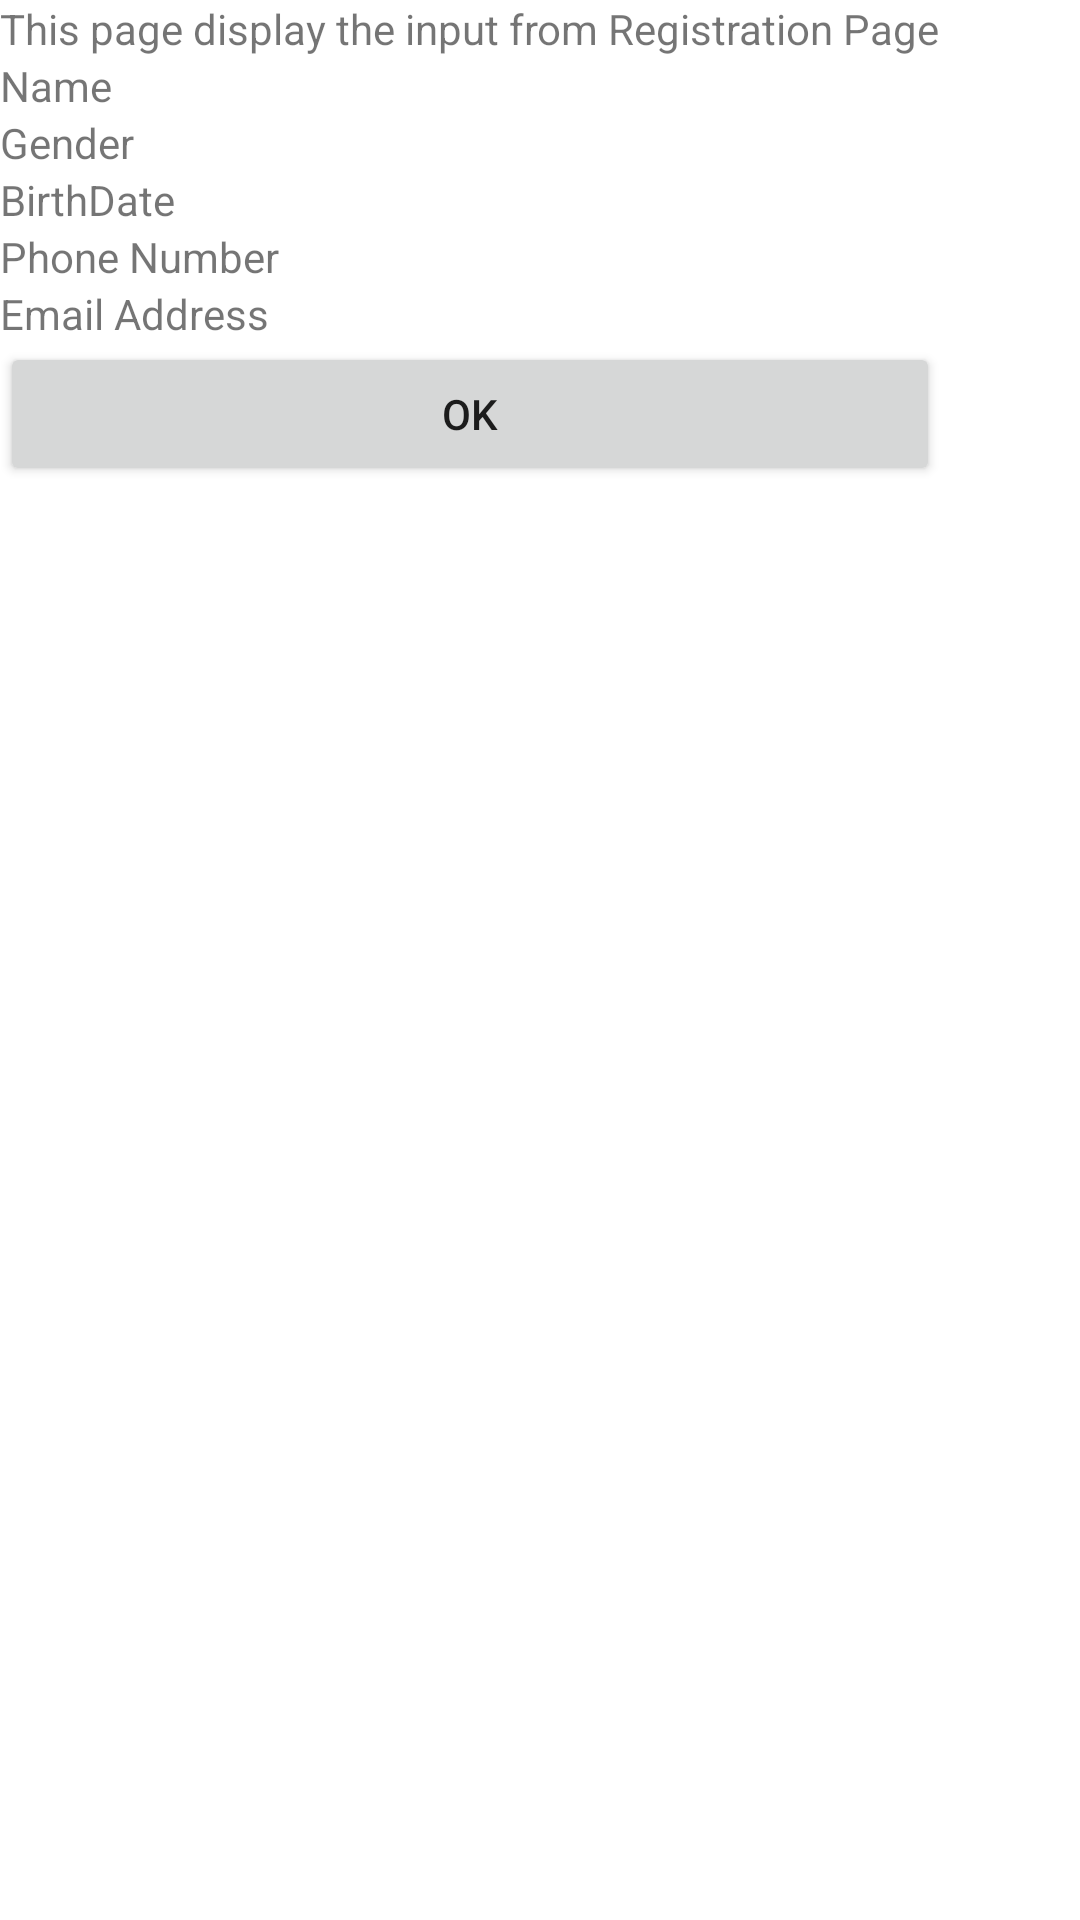

Write the Android layout XML for this screen, with the resource values it uses.
<!-- AndroidManifest.xml: application theme Theme.TAMAYOMobileApp -->
<!-- res/layout/activity_display.xml -->
<?xml version="1.0" encoding="utf-8"?>
<androidx.constraintlayout.widget.ConstraintLayout xmlns:android="http://schemas.android.com/apk/res/android"
    xmlns:app="http://schemas.android.com/apk/res-auto"
    xmlns:tools="http://schemas.android.com/tools"
    android:layout_width="match_parent"
    android:layout_height="match_parent"
    tools:context=".Activity_Display">
    <LinearLayout
        android:layout_width="wrap_content"
        android:layout_height="wrap_content"
        android:orientation="vertical"
        tools:ignore="MissingConstraints">
        <TextView
            android:id="@+id/textLabel"
            android:layout_width="wrap_content"
            android:layout_height="wrap_content"
            android:layout_weight="1"
            android:text="This page display the input from Registration Page" />

        <Space
            android:layout_width="match_parent"
            android:layout_height="wrap_content"
            android:layout_weight="1" />

        <Space
            android:layout_width="match_parent"
            android:layout_height="wrap_content"
            android:layout_weight="1" />

        <Space
            android:layout_width="match_parent"
            android:layout_height="wrap_content"
            android:layout_weight="1" />

        <TextView
            android:id="@+id/textViewName"
            android:layout_width="wrap_content"
            android:layout_height="wrap_content"
            android:layout_weight="1"
            android:text="Name" />

        <Space
            android:layout_width="match_parent"
            android:layout_height="wrap_content"
            android:layout_weight="1" />

        <TextView
            android:id="@+id/textViewGender"
            android:layout_width="wrap_content"
            android:layout_height="wrap_content"
            android:layout_weight="1"
            android:text="Gender" />

        <Space
            android:layout_width="match_parent"
            android:layout_height="wrap_content"
            android:layout_weight="1" />

        <TextView
            android:id="@+id/textViewBirthdate"
            android:layout_width="wrap_content"
            android:layout_height="wrap_content"
            android:layout_weight="1"
            android:text="BirthDate" />

        <Space
            android:layout_width="match_parent"
            android:layout_height="wrap_content"
            android:layout_weight="1" />

        <TextView
            android:id="@+id/textViewPhone"
            android:layout_width="wrap_content"
            android:layout_height="wrap_content"
            android:layout_weight="1"
            android:text="Phone Number" />

        <Space
            android:layout_width="match_parent"
            android:layout_height="wrap_content"
            android:layout_weight="1" />

        <TextView
            android:id="@+id/textViewEmail"
            android:layout_width="wrap_content"
            android:layout_height="wrap_content"
            android:layout_weight="1"
            android:text="Email Address" />

        <Space
            android:layout_width="match_parent"
            android:layout_height="wrap_content"
            android:layout_weight="1" />

        <Button
            android:id="@+id/btnOk"
            android:layout_width="match_parent"
            android:layout_height="wrap_content"
            android:layout_weight="1"
            android:text="OK" />
    </LinearLayout>

</androidx.constraintlayout.widget.ConstraintLayout>
<!-- resources referenced by this layout -->
<resources>
  <style name="Theme.TAMAYOMobileApp" parent="Theme.MaterialComponents.DayNight.DarkActionBar">
          
          <item name="colorPrimary">@color/dark_green</item>
          <item name="colorPrimaryVariant">@color/lighter_green</item>
          <item name="colorOnPrimary">@color/white</item>
          
          <item name="colorSecondary">@color/teal_200</item>
          <item name="colorSecondaryVariant">@color/teal_700</item>
          <item name="colorOnSecondary">@color/black</item>
          
          <item name="android:statusBarColor">?attr/colorPrimaryVariant</item>
          
      </style>
  <color name="dark_green">#0e6251</color>
  <color name="lighter_green">#117a65</color>
  <color name="white">#FFFFFFFF</color>
  <color name="teal_200">#FF03DAC5</color>
  <color name="teal_700">#FF018786</color>
  <color name="black">#FF000000</color>
</resources>
